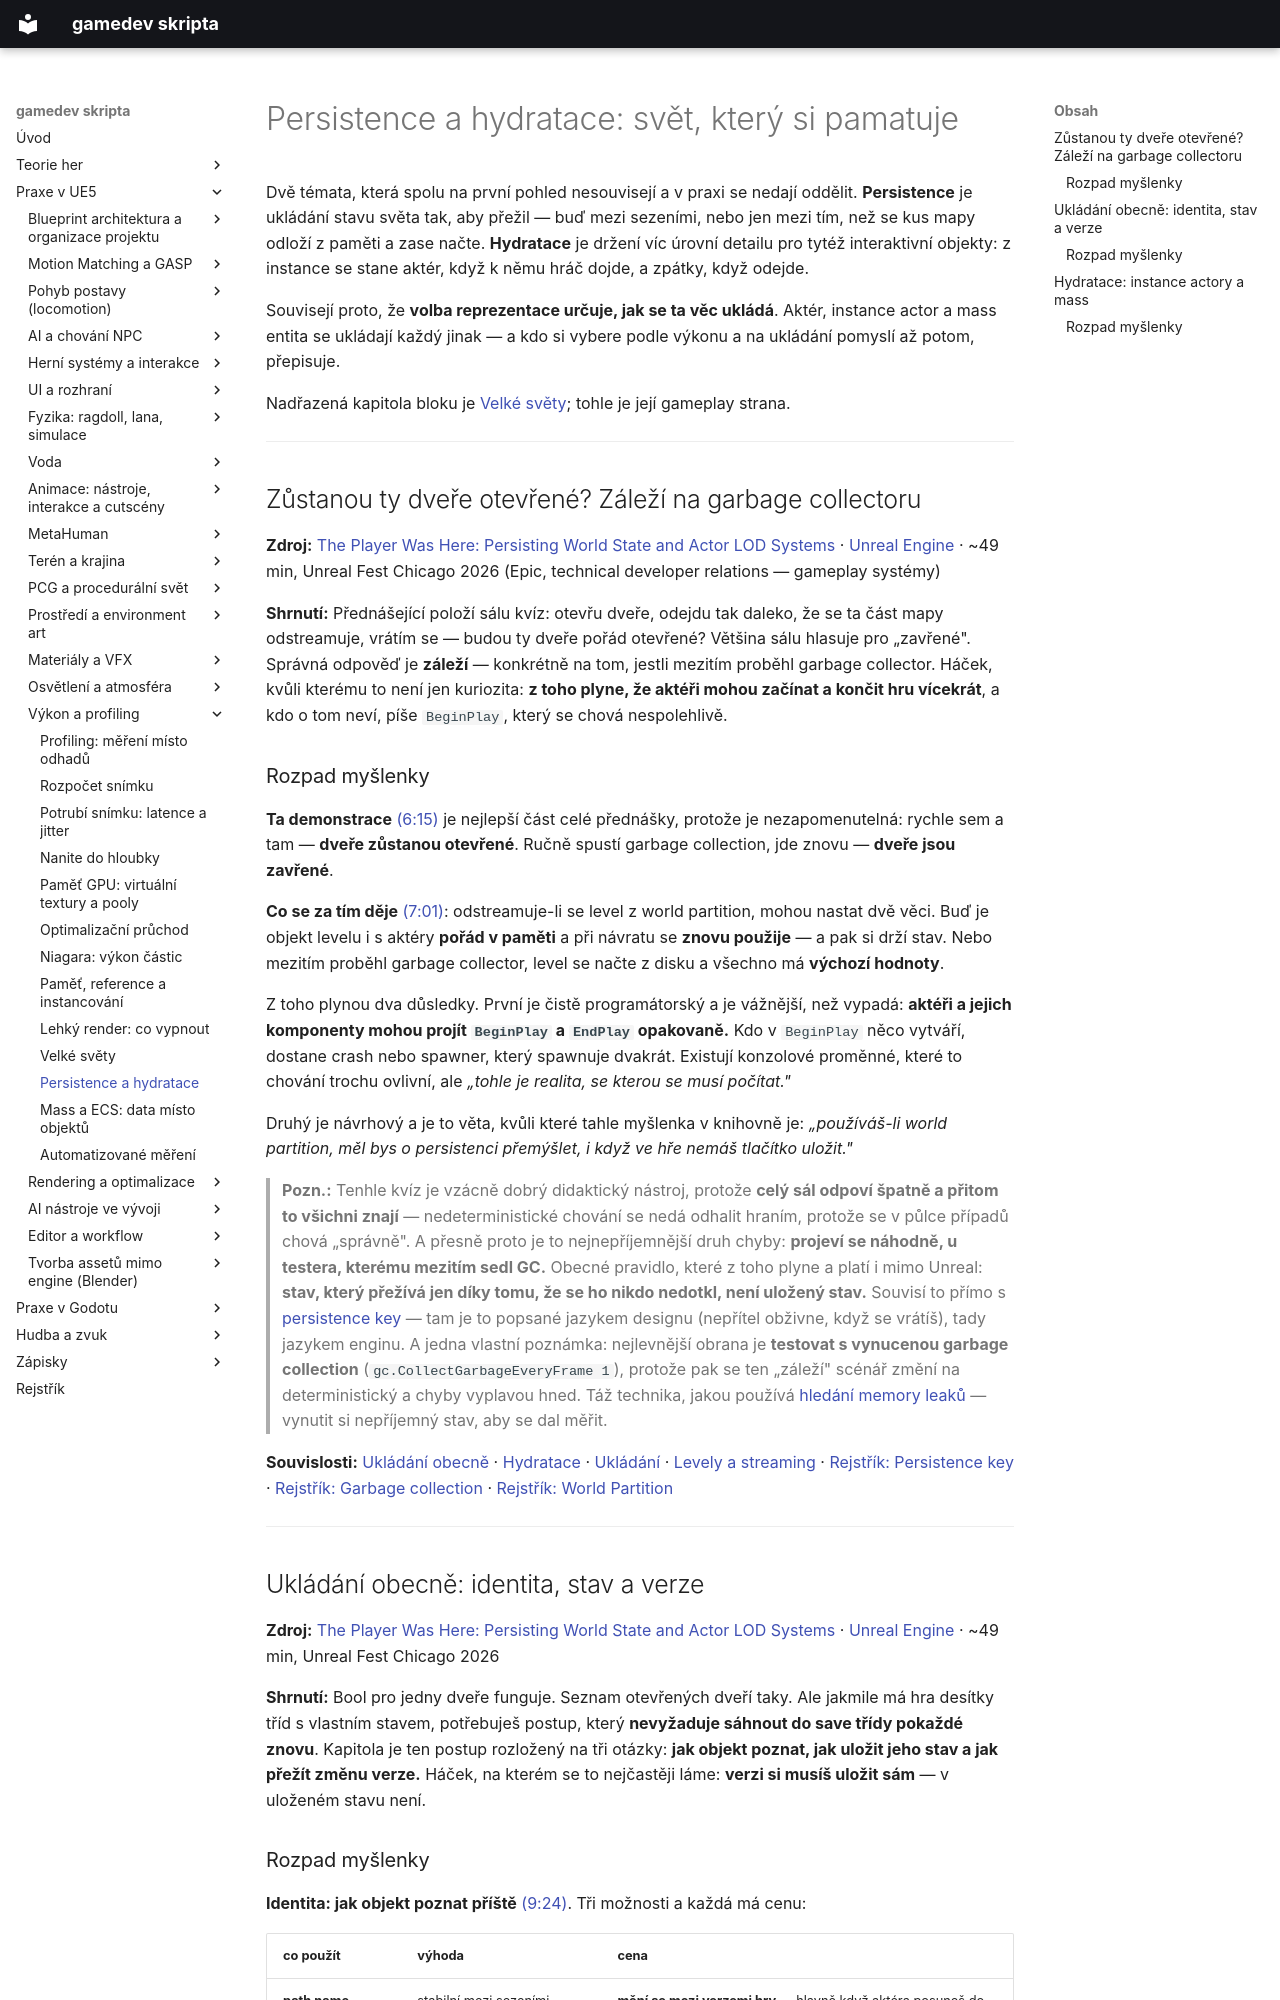

repository: Martinsafka/gamedev-skripta · page: praxe/persistence-a-hydratace/index.html · generator: mkdocs

# Persistence a hydratace: svět, který si pamatuje

Dvě témata, která spolu na první pohled nesouvisejí a v praxi se nedají oddělit. **Persistence** je ukládání stavu světa tak, aby přežil — buď mezi sezeními, nebo jen mezi tím, než se kus mapy odloží z paměti a zase načte. **Hydratace** je držení víc úrovní detailu pro tytéž interaktivní objekty: z instance se stane aktér, když k němu hráč dojde, a zpátky, když odejde.

Souvisejí proto, že **volba reprezentace určuje, jak se ta věc ukládá**. Aktér, instance actor a mass entita se ukládají každý jinak — a kdo si vybere podle výkonu a na ukládání pomyslí až potom, přepisuje.

Nadřazená kapitola bloku je [Velké světy](velke-svety.md); tohle je její gameplay strana.

---

## Zůstanou ty dveře otevřené? Záleží na garbage collectoru

**Zdroj:** [The Player Was Here: Persisting World State and Actor LOD Systems](https://www.youtube.com/watch?v=KBn62trwkLw) · [Unreal Engine](https://www.youtube.com/channel/UCBobmJyzsJ6Ll7UbfhI4iwQ) · ~49 min, Unreal Fest Chicago 2026 (Epic, technical developer relations — gameplay systémy)

**Shrnutí:** Přednášející položí sálu kvíz: otevřu dveře, odejdu tak daleko, že se ta část mapy odstreamuje, vrátím se — budou ty dveře pořád otevřené? Většina sálu hlasuje pro „zavřené". Správná odpověď je **záleží** — konkrétně na tom, jestli mezitím proběhl garbage collector. Háček, kvůli kterému to není jen kuriozita: **z toho plyne, že aktéři mohou začínat a končit hru vícekrát**, a kdo o tom neví, píše `BeginPlay`, který se chová nespolehlivě.

### Rozpad myšlenky

**Ta demonstrace** [(6:15)](https://www.youtube.com/watch?v=KBn62trwkLw&t=375s) je nejlepší část celé přednášky, protože je nezapomenutelná: rychle sem a tam — **dveře zůstanou otevřené**. Ručně spustí garbage collection, jde znovu — **dveře jsou zavřené**.

**Co se za tím děje** [(7:01)](https://www.youtube.com/watch?v=KBn62trwkLw&t=421s): odstreamuje-li se level z world partition, mohou nastat dvě věci. Buď je objekt levelu i s aktéry **pořád v paměti** a při návratu se **znovu použije** — a pak si drží stav. Nebo mezitím proběhl garbage collector, level se načte z disku a všechno má **výchozí hodnoty**.

Z toho plynou dva důsledky. První je čistě programátorský a je vážnější, než vypadá: **aktéři a jejich komponenty mohou projít `BeginPlay` a `EndPlay` opakovaně.** Kdo v `BeginPlay` něco vytváří, dostane crash nebo spawner, který spawnuje dvakrát. Existují konzolové proměnné, které to chování trochu ovlivní, ale *„tohle je realita, se kterou se musí počítat."*

Druhý je návrhový a je to věta, kvůli které tahle myšlenka v knihovně je: *„používáš-li world partition, měl bys o persistenci přemýšlet, i když ve hře nemáš tlačítko uložit."*

> **Pozn.:** Tenhle kvíz je vzácně dobrý didaktický nástroj, protože **celý sál odpoví špatně a přitom to všichni znají** — nedeterministické chování se nedá odhalit hraním, protože se v půlce případů chová „správně". A přesně proto je to nejnepříjemnější druh chyby: **projeví se náhodně, u testera, kterému mezitím sedl GC.** Obecné pravidlo, které z toho plyne a platí i mimo Unreal: **stav, který přežívá jen díky tomu, že se ho nikdo nedotkl, není uložený stav.** Souvisí to přímo s [persistence key](../rejstrik.md#persistence-key) — tam je to popsané jazykem designu (nepřítel obživne, když se vrátíš), tady jazykem enginu. A jedna vlastní poznámka: nejlevnější obrana je **testovat s vynucenou garbage collection** (`gc.CollectGarbageEveryFrame 1`), protože pak se ten „záleží" scénář změní na deterministický a chyby vyplavou hned. Táž technika, jakou používá [hledání memory leaků](gpu-pruchod.md#hodina-v-cizi-scene-co-se-najde-kdyz-se-hleda) — vynutit si nepříjemný stav, aby se dal měřit.

**Souvislosti:** [Ukládání obecně](#ukladani-obecne-identita-stav-a-verze) · [Hydratace](#hydratace-instance-actory-a-mass) · [Ukládání](ukladani.md) · [Levely a streaming](levely-a-streaming.md#open-level-zamrzne-hru-streaming-ji-drzi-zivou) · [Rejstřík: Persistence key](../rejstrik.md#persistence-key) · [Rejstřík: Garbage collection](../rejstrik.md#garbage-collection) · [Rejstřík: World Partition](../rejstrik.md#world-partition)

---

## Ukládání obecně: identita, stav a verze

**Zdroj:** [The Player Was Here: Persisting World State and Actor LOD Systems](https://www.youtube.com/watch?v=KBn62trwkLw) · [Unreal Engine](https://www.youtube.com/channel/UCBobmJyzsJ6Ll7UbfhI4iwQ) · ~49 min, Unreal Fest Chicago 2026

**Shrnutí:** Bool pro jedny dveře funguje. Seznam otevřených dveří taky. Ale jakmile má hra desítky tříd s vlastním stavem, potřebuješ postup, který **nevyžaduje sáhnout do save třídy pokaždé znovu**. Kapitola je ten postup rozložený na tři otázky: **jak objekt poznat, jak uložit jeho stav a jak přežít změnu verze.** Háček, na kterém se to nejčastěji láme: **verzi si musíš uložit sám** — v uloženém stavu není.
